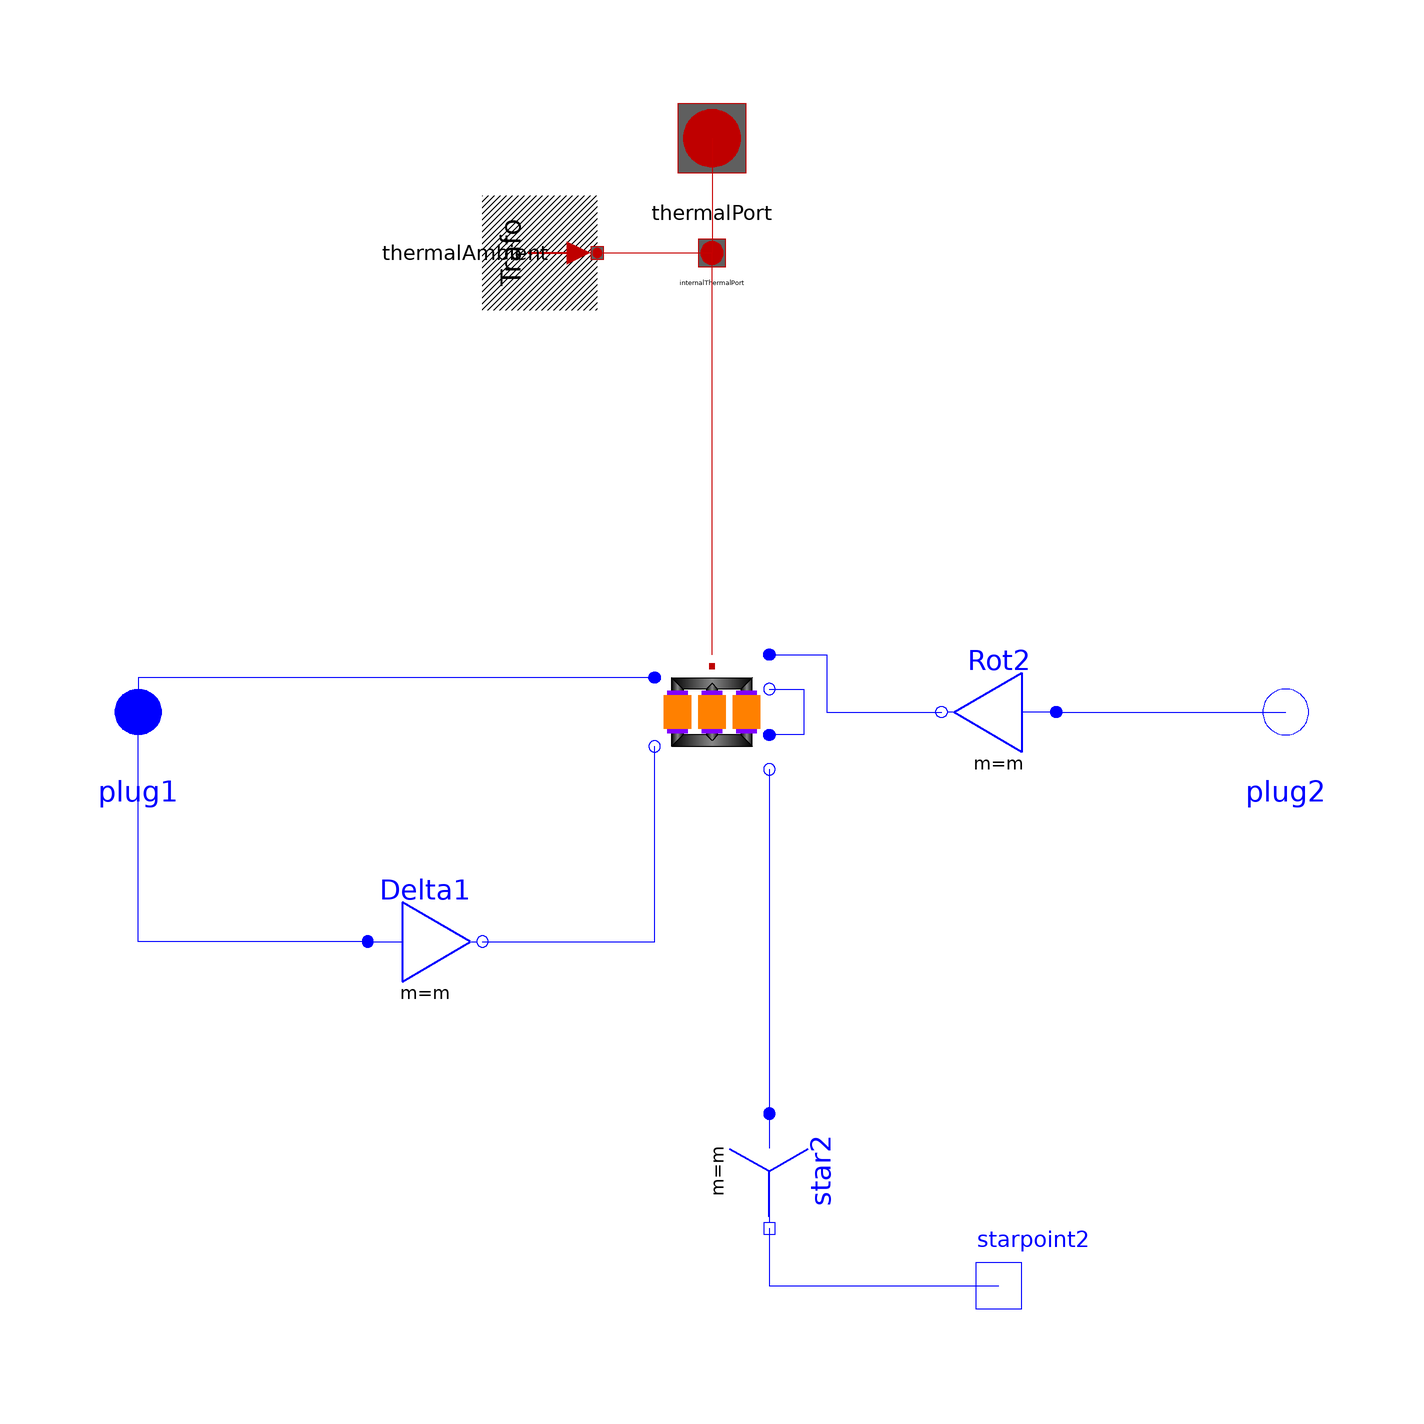

The component connection diagram of the Modelica model below, drawn from its own Placement and Line annotations.

model Dy07 "Transformer Dy7"
  extends Modelica_Magnetic_Transformers.Interfaces.ThreePhase.Transformer(final VectorGroup="Dy07");
  Modelica.Electrical.MultiPhase.Basic.Star star2(final m=m)
    annotation (Placement(transformation(
        origin={10,-80},
        extent={{-10,-10},{10,10}},
        rotation=270)));
  Modelica.Electrical.Analog.Interfaces.NegativePin starpoint2
    annotation (Placement(transformation(extent={{40,-110},{60,-90}},
          rotation=0)));
  Modelica.Electrical.MultiPhase.Basic.Delta Delta1(final m=m)
    annotation (Placement(transformation(extent={{-60,-50},{-40,-30}},
          rotation=0)));
  Modelica.Electrical.MultiPhase.Basic.Delta Rot2(final m=m)
    annotation (Placement(transformation(extent={{60,-10},{40,10}},
          rotation=0)));
equation
  connect(star2.pin_n, starpoint2) annotation (Line(points={{10,-90},{
          10,-100},{50,-100}}, color={0,0,255}));
  connect(Delta1.plug_n, transformer.plug_n1) annotation (Line(points={{-40,-40},
        {-10,-40},{-10,-6}},   color={0,0,255}));
  connect(transformer.plug_n3, star2.plug_p) annotation (Line(points={{10,-10},
          {10,-40},{10,-70},{10,-70}}, color={0,0,255}));
  connect(transformer.plug_p2, Rot2.plug_n) annotation (Line(points={{10,10},
        {10,10},{20,10},{20,0},{30,0},{30,6.66134e-16},{40,6.66134e-16}},
                           color={0,0,255}));
connect(Delta1.plug_p, plug1) annotation (Line(
    points={{-60,-40},{-100,-40},{-100,4.44089e-16}},
    color={0,0,255},
    smooth=Smooth.None));
connect(transformer.plug_p1, plug1) annotation (Line(
    points={{-10,6},{-10,6},{-22,6},{-22,6},{-100,6},{-100,0}},
    color={0,0,255},
    smooth=Smooth.None));
connect(Rot2.plug_p, plug2) annotation (Line(
    points={{60,0},{100,0}},
    color={0,0,255},
    smooth=Smooth.None));
connect(transformer.plug_n2, transformer.plug_p3) annotation (Line(
    points={{10,4},{16,4},{16,-4},{10,-4}},
    color={0,0,255},
    smooth=Smooth.None));
  annotation (defaultComponentName="transformer", Documentation(info="<html>
Transformer Dy7
<br>Typical parameters see:
<a href=\"modelica://Modelica.Electrical.Machines.Interfaces.PartialBasicTransformer\">PartialBasicTransformer</a>
</html>"),
  Diagram(coordinateSystem(preserveAspectRatio=false, extent={{-100,
          -100},{100,100}}), graphics));
end Dy07;